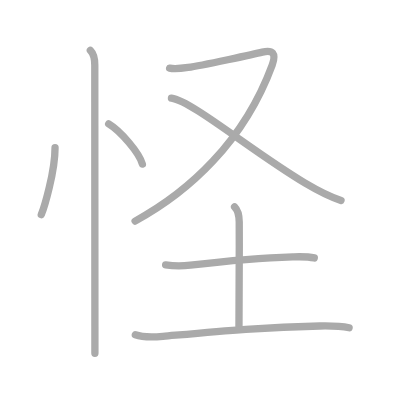
t = 0.00 s
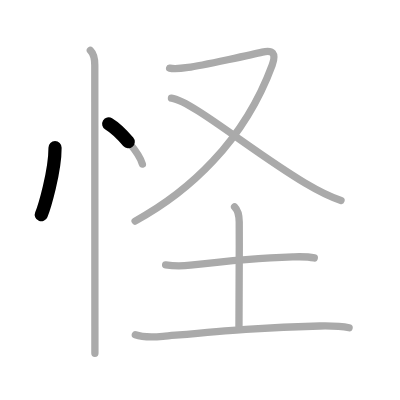
t = 1.50 s
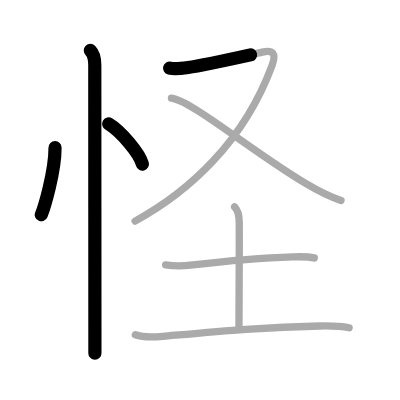
t = 3.25 s
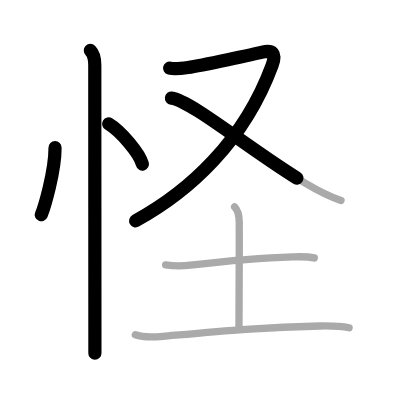
t = 4.75 s
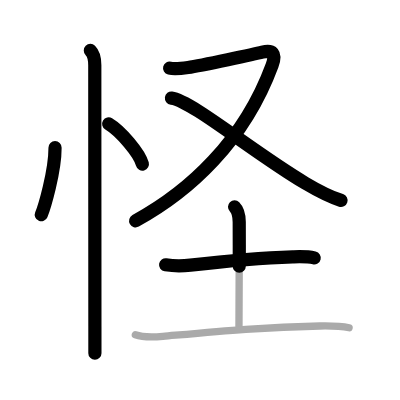
t = 6.50 s
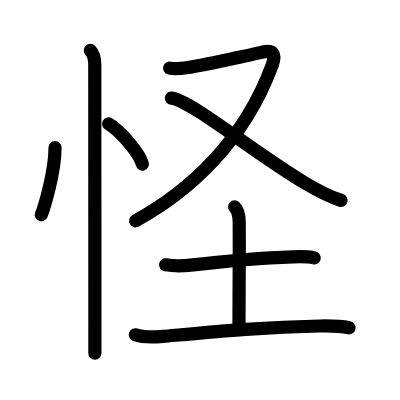
t = 8.00 s

The animated SVG that drew these frames (rendered in a browser with its animation timeline set to each time). Animation: 8 SMIL elements (animate=8); one cycle of 8.00 s.

<?xml version="1.0" standalone="no"?>
<!DOCTYPE svg PUBLIC "-//W3C//DTD SVG 1.1//EN"   "http://www.w3.org/Graphics/SVG/1.1/DTD/svg11.dtd">
<svg width="400px" height="400px"  version="1.1" xmlns="http://www.w3.org/2000/svg">
  <defs>
    <marker id="Triangle" viewBox="0 0 10 10" refX="0" refY="5" markerUnits="strokeWidth" markerWidth="3" style="stroke-opacity:0%;fill:#aaaaaa;" markerHeight="2" orient="auto">
      <path d="M 0 0 L 10 5 L 0 10 z" />
    </marker>
    
    <marker id="Arrow" viewBox="0 0 10 10" refX="5" refY="5" markerUnits="strokeWidth" markerWidth="1.8" style="stroke-opacity:0%;fill:#770000;" markerHeight="2" orient="auto">
      <path d="M 0 4 L 6 4 L 4 1 L 10 5 L 4 9 L 6 6 L 0 6 z" />
        <circle cx="5" cy="5" r="5" />
      </marker>
    
    <marker id="TriangleRed" viewBox="0 0 10 10" refX="0" refY="5" markerUnits="strokeWidth" markerWidth="3" style="stroke-opacity:0%;fill:#CC0000;" markerHeight="2" orient="auto">
      <path d="M 0 0 L 10 5 L 0 10 z" />
    </marker>
    
    <marker id="ArrowRed" viewBox="0 0 10 10" refX="5" refY="5" markerUnits="strokeWidth" markerWidth="1.8" style="stroke-opacity:0%;fill:#CC0000;" markerHeight="2" orient="auto">
      <path d="M 0 4 L 6 4 L 4 1 L 10 5 L 4 9 L 6 6 L 0 6 z" />
        <circle cx="5" cy="5" r="5" />
      </marker>
    
  </defs>
  
  <path style="fill:#ffffff; fill-opacity:100%; fill-rule:evenodd; stroke-width:0;" d="M 0 0 L 400px 0 L 400px 400px L 0 400px L 0 0" />

  <g transform="scale(3.6697247706422 3.6697247706422)">
<path style="fill:none; fill-opacity:0%; fill-rule:evenodd; stroke:#aaaaaa; stroke-opacity:100%; stroke-width: 1.5pt; stroke-linejoin:round; stroke-linecap:round;" d="M15 40.25c0 6.61-2.97 16.36-3.75 18.25"></path>
<path style="fill:none; fill-opacity:0%; fill-rule:evenodd; stroke:#aaaaaa; stroke-opacity:100%; stroke-width: 1.5pt; stroke-linejoin:round; stroke-linecap:round;" d="M29.62 33.75c3.24 1.94 8.37 7.96 9.18 10.97"></path>
<path style="fill:none; fill-opacity:0%; fill-rule:evenodd; stroke:#aaaaaa; stroke-opacity:100%; stroke-width: 1.5pt; stroke-linejoin:round; stroke-linecap:round;" d="M24.62 13.75c1 1 1.21 2.38 1.21 4c0 0.7 0.02 51.68 0.03 71.25c0 3.91 0 6.54 0 7.25"></path>
<path style="fill:none; fill-opacity:0%; fill-rule:evenodd; stroke:#aaaaaa; stroke-opacity:100%; stroke-width: 1.5pt; stroke-linejoin:round; stroke-linecap:round;" d="M46.22 18.57c1.29 0.32 2.44 0.2 5.04-0.18c3.61-0.52 18.44-3.72 20.22-4.18c2.76-0.71 3.89 0.29 2.68 3.56C66.4 38.75 51.38 52.32 36.82 60.25"></path>
<path style="fill:none; fill-opacity:0%; fill-rule:evenodd; stroke:#aaaaaa; stroke-opacity:100%; stroke-width: 1.5pt; stroke-linejoin:round; stroke-linecap:round;" d="M46.72 26.73c5.44 0.69 22.34 14.79 36.44 23.16c3.34 1.98 7.09 3.86 9.77 4.72"></path>
<path style="fill:none; fill-opacity:0%; fill-rule:evenodd; stroke:#aaaaaa; stroke-opacity:100%; stroke-width: 1.5pt; stroke-linejoin:round; stroke-linecap:round;" d="M45.13 72.17c2.12 0.33 4.75 0.32 6.76 0.09c7.49-0.88 18.99-2 27.87-2.27c1.96-0.06 3.96-0.15 5.88 0.3"></path>
<path style="fill:none; fill-opacity:0%; fill-rule:evenodd; stroke:#aaaaaa; stroke-opacity:100%; stroke-width: 1.5pt; stroke-linejoin:round; stroke-linecap:round;" d="M63.92 56.37c0.86 0.86 1.26 2.27 1.27 4.14c0.06 11.5-0.07 25.33-0.07 28.37"></path>
<path style="fill:none; fill-opacity:0%; fill-rule:evenodd; stroke:#aaaaaa; stroke-opacity:100%; stroke-width: 1.5pt; stroke-linejoin:round; stroke-linecap:round;" d="M36.88 91.23c2.35 0.84 5.07 0.65 7.5 0.43c14.68-1.33 26.97-2.55 42.75-2.83c2.7-0.05 5.35-0.08 8 0.49"></path>

<path style="fill:none; fill-opacity:0%; fill-rule:evenodd; stroke:#000000; stroke-opacity:100%; stroke-width: 2.7pt; stroke-linejoin:round; stroke-linecap:round;" d="M15 40.25c0 6.61-2.97 16.36-3.75 18.25" pathLength="100" stroke-dashoffset="100" stroke-dasharray="100 105"><animate id="dashAnim1" attributeName="stroke-dashoffset" from="100" to="0" dur="1s" calcMode="linear" fill="freeze"/></path>
<path style="fill:none; fill-opacity:0%; fill-rule:evenodd; stroke:#000000; stroke-opacity:100%; stroke-width: 2.7pt; stroke-linejoin:round; stroke-linecap:round;" d="M29.62 33.75c3.24 1.94 8.37 7.96 9.18 10.97" pathLength="100" stroke-dashoffset="100" stroke-dasharray="100 105"><animate id="dashAnim2" attributeName="stroke-dashoffset" from="100" to="0" dur="1s" calcMode="linear" begin="dashAnim1.end" fill="freeze"/></path>
<path style="fill:none; fill-opacity:0%; fill-rule:evenodd; stroke:#000000; stroke-opacity:100%; stroke-width: 2.7pt; stroke-linejoin:round; stroke-linecap:round;" d="M24.62 13.75c1 1 1.21 2.38 1.21 4c0 0.7 0.02 51.68 0.03 71.25c0 3.91 0 6.54 0 7.25" pathLength="100" stroke-dashoffset="100" stroke-dasharray="100 105"><animate id="dashAnim3" attributeName="stroke-dashoffset" from="100" to="0" dur="1s" calcMode="linear" begin="dashAnim2.end" fill="freeze"/></path>
<path style="fill:none; fill-opacity:0%; fill-rule:evenodd; stroke:#000000; stroke-opacity:100%; stroke-width: 2.7pt; stroke-linejoin:round; stroke-linecap:round;" d="M46.22 18.57c1.29 0.32 2.44 0.2 5.04-0.18c3.61-0.52 18.44-3.72 20.22-4.18c2.76-0.71 3.89 0.29 2.68 3.56C66.4 38.75 51.38 52.32 36.82 60.25" pathLength="100" stroke-dashoffset="100" stroke-dasharray="100 105"><animate id="dashAnim4" attributeName="stroke-dashoffset" from="100" to="0" dur="1s" calcMode="linear" begin="dashAnim3.end" fill="freeze"/></path>
<path style="fill:none; fill-opacity:0%; fill-rule:evenodd; stroke:#000000; stroke-opacity:100%; stroke-width: 2.7pt; stroke-linejoin:round; stroke-linecap:round;" d="M46.72 26.73c5.44 0.69 22.34 14.79 36.44 23.16c3.34 1.98 7.09 3.86 9.77 4.72" pathLength="100" stroke-dashoffset="100" stroke-dasharray="100 105"><animate id="dashAnim5" attributeName="stroke-dashoffset" from="100" to="0" dur="1s" calcMode="linear" begin="dashAnim4.end" fill="freeze"/></path>
<path style="fill:none; fill-opacity:0%; fill-rule:evenodd; stroke:#000000; stroke-opacity:100%; stroke-width: 2.7pt; stroke-linejoin:round; stroke-linecap:round;" d="M45.13 72.17c2.12 0.33 4.75 0.32 6.76 0.09c7.49-0.88 18.99-2 27.87-2.27c1.96-0.06 3.96-0.15 5.88 0.3" pathLength="100" stroke-dashoffset="100" stroke-dasharray="100 105"><animate id="dashAnim6" attributeName="stroke-dashoffset" from="100" to="0" dur="1s" calcMode="linear" begin="dashAnim5.end" fill="freeze"/></path>
<path style="fill:none; fill-opacity:0%; fill-rule:evenodd; stroke:#000000; stroke-opacity:100%; stroke-width: 2.7pt; stroke-linejoin:round; stroke-linecap:round;" d="M63.92 56.37c0.86 0.86 1.26 2.27 1.27 4.14c0.06 11.5-0.07 25.33-0.07 28.37" pathLength="100" stroke-dashoffset="100" stroke-dasharray="100 105"><animate id="dashAnim7" attributeName="stroke-dashoffset" from="100" to="0" dur="1s" calcMode="linear" begin="dashAnim6.end" fill="freeze"/></path>
<path style="fill:none; fill-opacity:0%; fill-rule:evenodd; stroke:#000000; stroke-opacity:100%; stroke-width: 2.7pt; stroke-linejoin:round; stroke-linecap:round;" d="M36.88 91.23c2.35 0.84 5.07 0.65 7.5 0.43c14.68-1.33 26.97-2.55 42.75-2.83c2.7-0.05 5.35-0.08 8 0.49" pathLength="100" stroke-dashoffset="100" stroke-dasharray="100 105"><animate id="dashAnim8" attributeName="stroke-dashoffset" from="100" to="0" dur="1s" calcMode="linear" begin="dashAnim7.end" fill="freeze"/></path>

</g>

</svg>  
          
